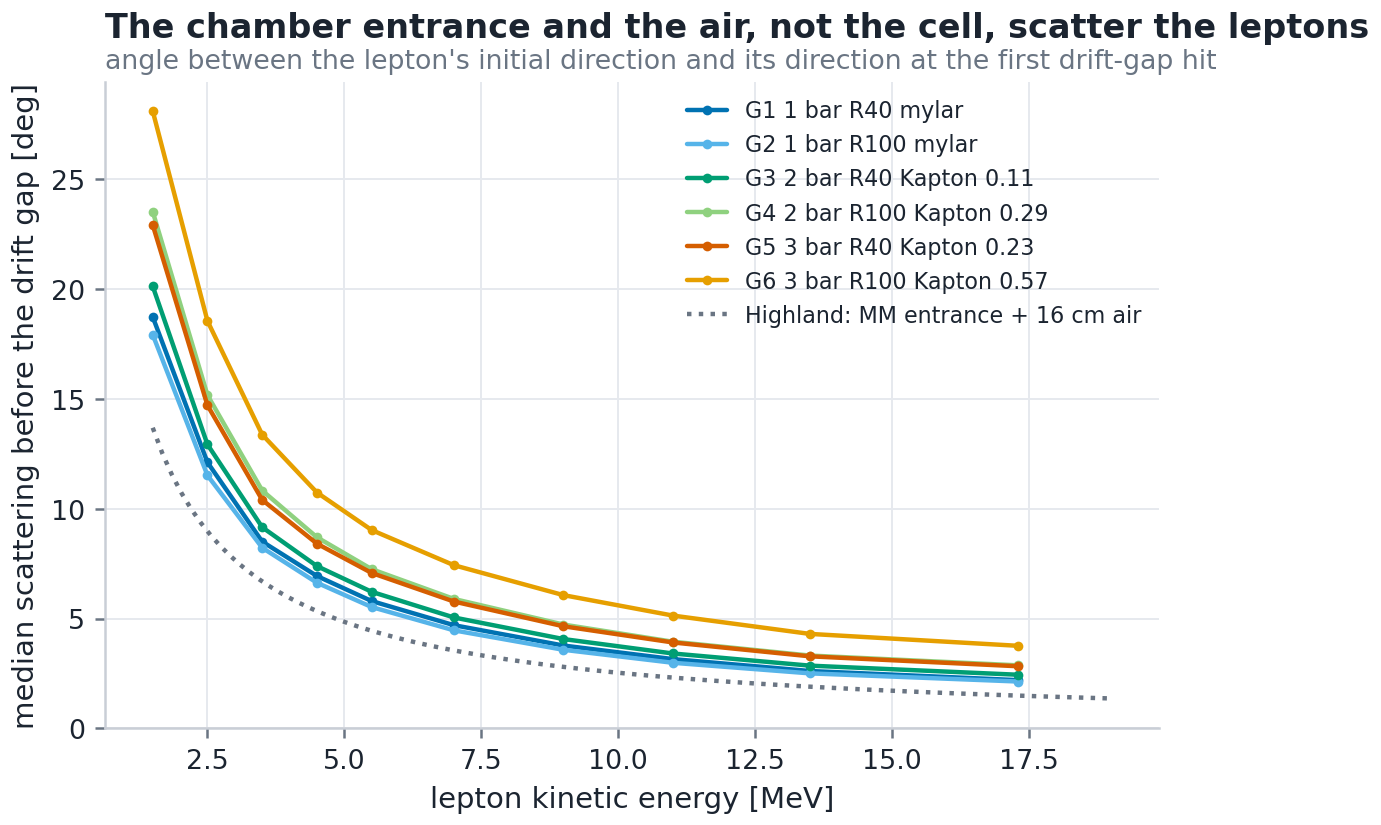

Data behind this chart, as committed beside it:
config, ke_lo, ke_hi, n, scat_p16, scat_median, scat_p84
G1, 1.0, 2.0, 65803, 8.65, 18.73, 41.3
G1, 2.0, 3.0, 79057, 5.593, 12.11, 27.54
G1, 3.0, 4.0, 128932, 3.957, 8.504, 19.23
G1, 4.0, 5.0, 323039, 3.242, 6.937, 15.37
G1, 5.0, 6.0, 310914, 2.704, 5.797, 13.21
G1, 6.0, 8.0, 622204, 2.179, 4.701, 11.32
G1, 8.0, 10.0, 635173, 1.74, 3.775, 9.923
G1, 10.0, 12.0, 631465, 1.446, 3.157, 8.958
G1, 12.0, 15.0, 934483, 1.192, 2.615, 8.063
G1, 15.0, 19.6, 489279, 0.9954, 2.2, 7.588
G2, 1.0, 2.0, 54231, 8.184, 17.92, 42.49
G2, 2.0, 3.0, 64208, 5.318, 11.52, 30.34
G2, 3.0, 4.0, 102120, 3.781, 8.223, 22.76
G2, 4.0, 5.0, 254782, 3.056, 6.63, 17.61
G2, 5.0, 6.0, 244762, 2.551, 5.524, 14.69
G2, 6.0, 8.0, 483371, 2.047, 4.465, 12.58
G2, 8.0, 10.0, 488879, 1.63, 3.58, 11.68
G2, 10.0, 12.0, 487111, 1.358, 2.989, 11.72
G2, 12.0, 15.0, 732349, 1.125, 2.507, 12.64
G2, 15.0, 19.6, 391489, 0.9492, 2.136, 14.76
G3, 1.0, 2.0, 60651, 9.422, 20.13, 42.2
G3, 2.0, 3.0, 71347, 6.049, 12.92, 28.58
G3, 3.0, 4.0, 116842, 4.3, 9.157, 20.66
G3, 4.0, 5.0, 291507, 3.486, 7.388, 16.26
G3, 5.0, 6.0, 279970, 2.926, 6.218, 14.27
G3, 6.0, 8.0, 555600, 2.35, 5.052, 12.75
G3, 8.0, 10.0, 564893, 1.885, 4.069, 12.16
G3, 10.0, 12.0, 563483, 1.57, 3.412, 12.44
G3, 12.0, 15.0, 838439, 1.305, 2.858, 12.79
G3, 15.0, 19.6, 444095, 1.097, 2.445, 14.34
G4, 1.0, 2.0, 50240, 10.79, 23.52, 50.21
G4, 2.0, 3.0, 59204, 7.009, 15.17, 38.34
G4, 3.0, 4.0, 93109, 4.995, 10.83, 30.34
G4, 4.0, 5.0, 232394, 4.034, 8.7, 23.79
G4, 5.0, 6.0, 225481, 3.348, 7.247, 21.16
G4, 6.0, 8.0, 446258, 2.707, 5.895, 20.69
G4, 8.0, 10.0, 449776, 2.158, 4.729, 20.81
G4, 10.0, 12.0, 449741, 1.789, 3.948, 20.92
G4, 12.0, 15.0, 674470, 1.486, 3.319, 20.59
G4, 15.0, 19.6, 354931, 1.266, 2.873, 22.53
G5, 1.0, 2.0, 57625, 10.66, 22.92, 47.56
G5, 2.0, 3.0, 67279, 6.889, 14.71, 33.81
G5, 3.0, 4.0, 108937, 4.864, 10.4, 24.91
G5, 4.0, 5.0, 270303, 3.945, 8.409, 19.57
G5, 5.0, 6.0, 261301, 3.297, 7.075, 17.76
G5, 6.0, 8.0, 522410, 2.673, 5.777, 17.2
G5, 8.0, 10.0, 527487, 2.135, 4.65, 17.4
G5, 10.0, 12.0, 527437, 1.783, 3.914, 17.15
G5, 12.0, 15.0, 785368, 1.478, 3.283, 17.29
G5, 15.0, 19.6, 412447, 1.253, 2.831, 18.68
G6, 1.0, 2.0, 46669, 13.02, 28.1, 56.4
G6, 2.0, 3.0, 55848, 8.463, 18.55, 44.05
G6, 3.0, 4.0, 87990, 6.116, 13.37, 36.91
G6, 4.0, 5.0, 217364, 4.952, 10.74, 30.36
G6, 5.0, 6.0, 215193, 4.132, 9.028, 28.73
G6, 6.0, 8.0, 433847, 3.356, 7.431, 29.9
G6, 8.0, 10.0, 441221, 2.707, 6.069, 30.43
G6, 10.0, 12.0, 440260, 2.263, 5.137, 29.65
G6, 12.0, 15.0, 648621, 1.874, 4.304, 27.26
G6, 15.0, 19.6, 327100, 1.602, 3.762, 27.23
